Run: headless pygame with SDL's dummy video driver; simulated clock (each Clock.tick advances the game by its frame time, no real sleeping); random seed 0; keys injected as events and as key.get_pressed() state; no mouse input.
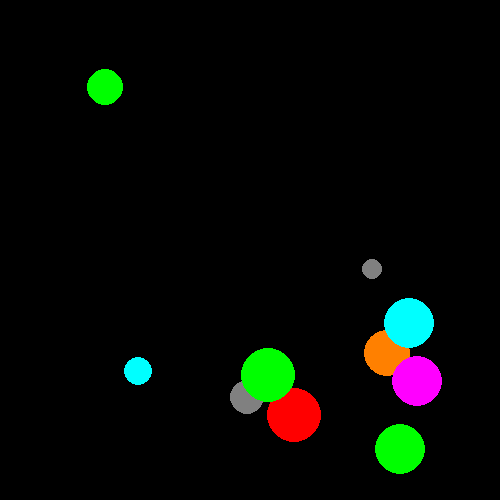
Frame 1 of 4 · flips 1–60 · no input
Frame 2 of 4 · flips 61–180 · tapped SPACE, RETURN · held RIGHT (→), D · screen unchanged from frame 1, image omitted
Frame 3 of 4 · flips 181–300 · held DOWN (↓), S · screen unchanged from frame 2, image omitted
Frame 4 of 4 · flips 301–420 · held LEFT (←), A, UP (↑), W · screen unchanged from frame 3, image omitted

The pygame program that drew these frames:

import pygame
import random

pygame.init()

SCREEN_WIDTH = 500
SCREEN_HEIGHT = 500
GRAVITY = 0.098
FPS = 60
colors = [
    (255, 0, 0),  # red
    (0, 255, 0),  # green
    (0, 0, 255),  # blue
    (255, 255, 0),  # yellow
    (255, 0, 255),  # magenta
    (0, 255, 255),  # cyan
    (255, 128, 0),  # orange
    (128, 0, 255),  # purple
    (255, 192, 203),  # pink
    (128, 128, 128),  # gray
    (255, 255, 255),  # white
]

screen = pygame.display.set_mode((SCREEN_WIDTH, SCREEN_HEIGHT))
pygame.display.set_caption("Bounce")
screen.fill((0, 0, 0))


class Features:
    def __init__(self):
        self.gravity = 9.8
        self.entity_speed = 0
        self.iscollided = False
        self.color = random.choice(colors)
        self.mass = None

    def activate_gravity(self):
        pass

    def float_around(self):
        pass


class Particle(Features):
    def __init__(self, x, y, radius):
        super().__init__()
        self.x = x
        self.y = y
        self.radius = radius
        self.hitbox = pygame.Rect(x - radius, y - radius, radius * 2, radius * 2)

    def draw(self, screen):
        pygame.draw.circle(screen, self.color, (int(self.x), int(self.y)), self.radius)

    def update(self):
        self.hitbox.center = (int(self.x), int(self.y))

    def check_collision(self, particles: list):
        for i in range(len(particles)):
            for j in range(i + 1, len(particles)):
                if particles[i].hitbox.colliderect(particles[j].hitbox):
                    print("Collision")
                    return True
                else:
                    return False


particles = []
for i in range(10):
    x = random.uniform(50, SCREEN_WIDTH - 50)
    y = random.uniform(50, SCREEN_HEIGHT - 50)
    radius = random.randint(10, 30)
    color = (random.randint(0, 255), random.randint(0, 255), random.randint(0, 255))
    particle = Particle(x, y, radius)
    particles.append(particle)

# Set up game loop
running = True
while running:

    # Handle events
    for event in pygame.event.get():
        if event.type == pygame.QUIT:
            running = False

    # Clear screen
    screen.fill((0, 0, 0))

    # Update particles
    for particle in particles:
        particle.update()

    # Check for collisions
    for i in range(len(particles)):
        for j in range(i + 1, len(particles)):
            if particles[i].hitbox.colliderect(particles[j].hitbox):
                print("Particles collided!")

    # Draw particles
    for particle in particles:
        particle.draw(screen)

    # Update screen
    pygame.display.flip()

# Quit Pygame
pygame.quit()
